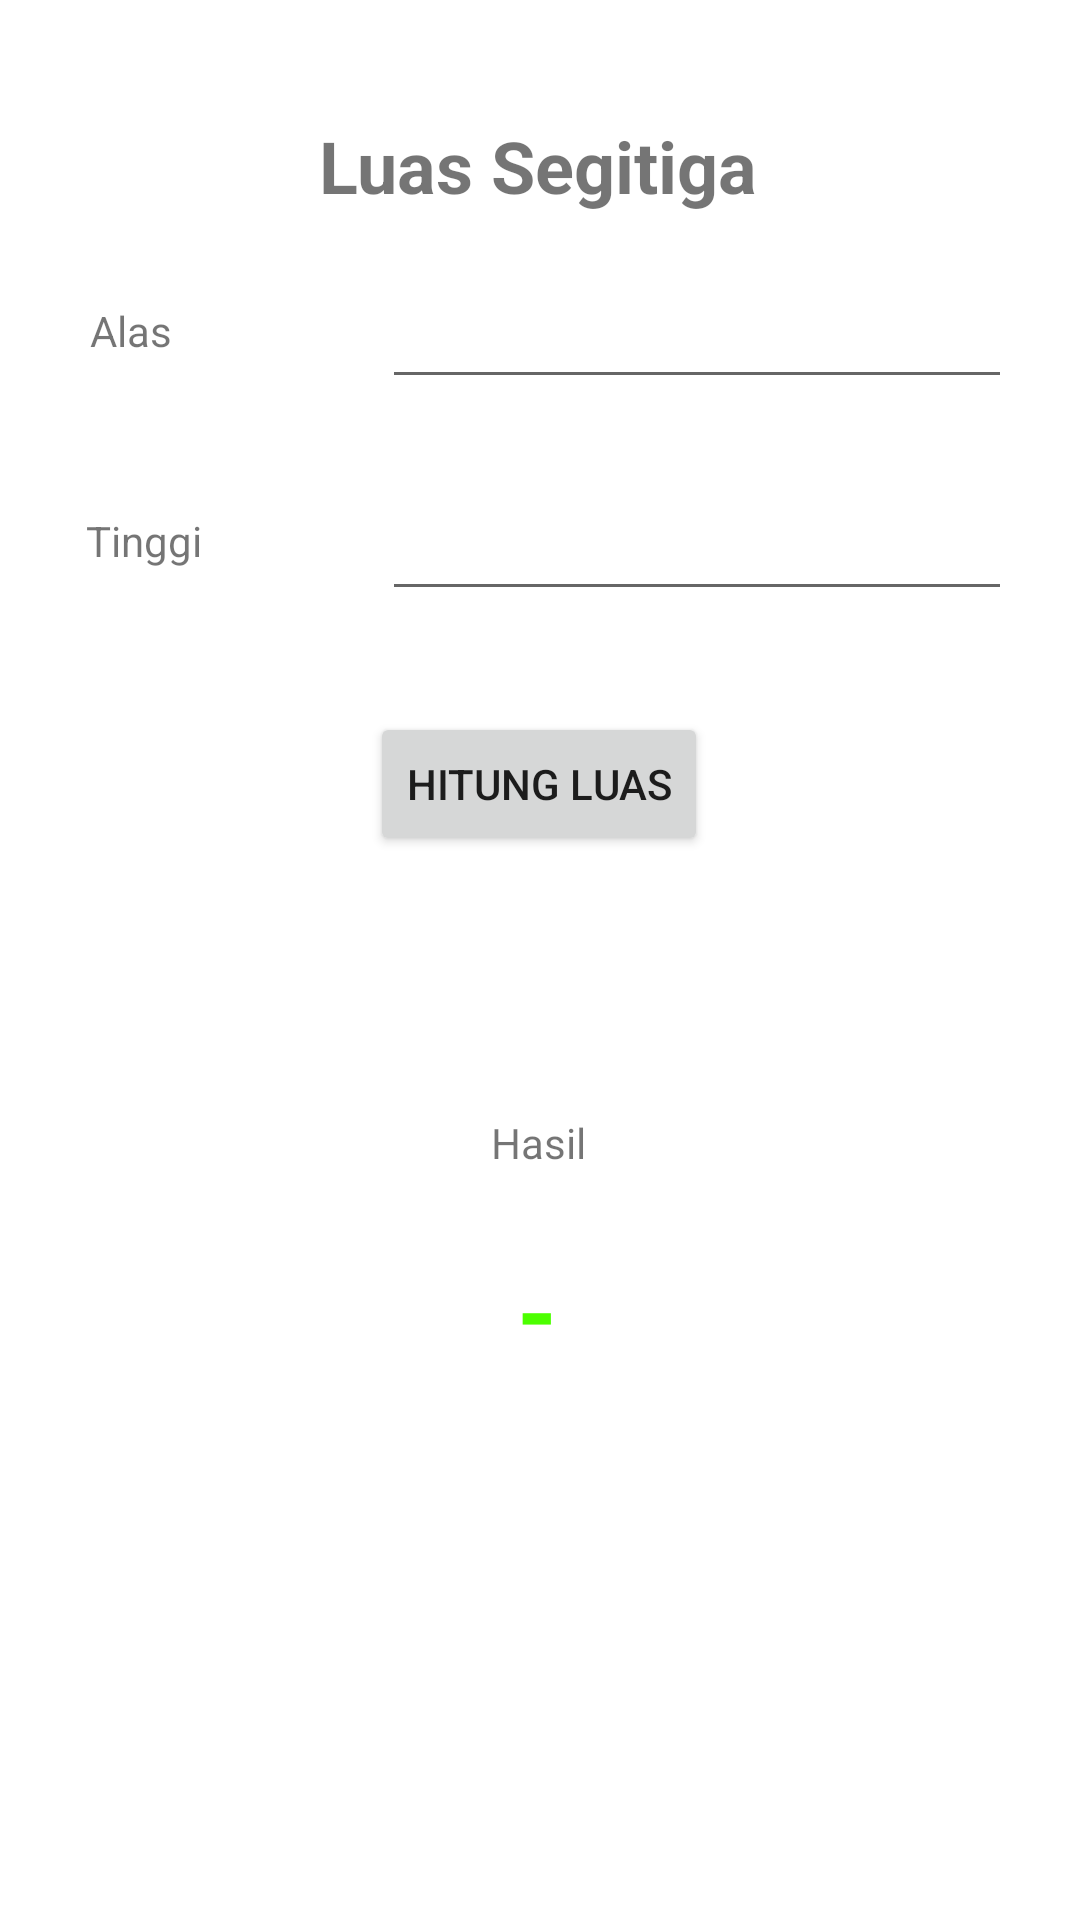

Android layout source for this screen:
<!-- AndroidManifest.xml: application theme Theme.Pertemian1_intent -->
<!-- res/layout/activity_luassegitiga.xml -->
<?xml version="1.0" encoding="utf-8"?>
<androidx.constraintlayout.widget.ConstraintLayout xmlns:android="http://schemas.android.com/apk/res/android"
    xmlns:app="http://schemas.android.com/apk/res-auto"
    xmlns:tools="http://schemas.android.com/tools"
    android:layout_width="match_parent"
    android:layout_height="match_parent"
    tools:context=".luassegitiga">

    <EditText
        android:id="@+id/tinggi"
        android:layout_width="wrap_content"
        android:layout_height="wrap_content"
        android:layout_marginEnd="16dp"
        android:ems="10"
        android:inputType="textPersonName"
        app:layout_constraintBottom_toBottomOf="parent"
        app:layout_constraintEnd_toEndOf="parent"
        app:layout_constraintHorizontal_bias="0.951"
        app:layout_constraintStart_toStartOf="parent"
        app:layout_constraintTop_toTopOf="parent"
        app:layout_constraintVertical_bias="0.271" />

    <TextView
        android:id="@+id/textView12"
        android:layout_width="wrap_content"
        android:layout_height="wrap_content"
        android:layout_marginStart="16dp"
        android:text="Tinggi"
        app:layout_constraintBottom_toBottomOf="parent"
        app:layout_constraintEnd_toEndOf="parent"
        app:layout_constraintHorizontal_bias="0.041"
        app:layout_constraintStart_toStartOf="parent"
        app:layout_constraintTop_toTopOf="parent"
        app:layout_constraintVertical_bias="0.275" />

    <TextView
        android:id="@+id/textView3"
        android:layout_width="wrap_content"
        android:layout_height="wrap_content"
        android:text="Luas Segitiga"
        android:textSize="24sp"
        android:textStyle="bold"
        app:layout_constraintBottom_toBottomOf="parent"
        app:layout_constraintEnd_toEndOf="parent"
        app:layout_constraintHorizontal_bias="0.498"
        app:layout_constraintStart_toStartOf="parent"
        app:layout_constraintTop_toTopOf="parent"
        app:layout_constraintVertical_bias="0.064" />

    <TextView
        android:id="@+id/textView4"
        android:layout_width="wrap_content"
        android:layout_height="wrap_content"
        android:layout_marginStart="16dp"
        android:text="Alas"
        app:layout_constraintBottom_toBottomOf="parent"
        app:layout_constraintEnd_toEndOf="parent"
        app:layout_constraintHorizontal_bias="0.044"
        app:layout_constraintStart_toStartOf="parent"
        app:layout_constraintTop_toTopOf="parent"
        app:layout_constraintVertical_bias="0.162" />

    <EditText
        android:id="@+id/alas"
        android:layout_width="wrap_content"
        android:layout_height="wrap_content"
        android:layout_marginEnd="16dp"
        android:ems="10"
        android:inputType="textPersonName"
        app:layout_constraintBottom_toBottomOf="parent"
        app:layout_constraintEnd_toEndOf="parent"
        app:layout_constraintHorizontal_bias="0.951"
        app:layout_constraintStart_toStartOf="parent"
        app:layout_constraintTop_toTopOf="parent"
        app:layout_constraintVertical_bias="0.153" />

    <Button
        android:id="@+id/hitungluas"
        android:layout_width="wrap_content"
        android:layout_height="wrap_content"
        android:text="Hitung Luas"
        app:layout_constraintBottom_toBottomOf="parent"
        app:layout_constraintEnd_toEndOf="parent"
        app:layout_constraintHorizontal_bias="0.498"
        app:layout_constraintStart_toStartOf="parent"
        app:layout_constraintTop_toTopOf="parent"
        app:layout_constraintVertical_bias="0.401" />

    <TextView
        android:id="@+id/textView13"
        android:layout_width="wrap_content"
        android:layout_height="wrap_content"
        android:text="Hasil"
        app:layout_constraintBottom_toBottomOf="parent"
        app:layout_constraintEnd_toEndOf="parent"
        app:layout_constraintHorizontal_bias="0.498"
        app:layout_constraintStart_toStartOf="parent"
        app:layout_constraintTop_toTopOf="parent"
        app:layout_constraintVertical_bias="0.598" />

    <TextView
        android:id="@+id/txt_hasil"
        android:layout_width="wrap_content"
        android:layout_height="wrap_content"
        android:text="-"
        android:textColor="#4CFF00"
        android:textSize="34sp"
        android:textStyle="bold"
        app:layout_constraintBottom_toBottomOf="parent"
        app:layout_constraintEnd_toEndOf="parent"
        app:layout_constraintHorizontal_bias="0.497"
        app:layout_constraintStart_toStartOf="parent"
        app:layout_constraintTop_toTopOf="parent"
        app:layout_constraintVertical_bias="0.696" />

</androidx.constraintlayout.widget.ConstraintLayout>
<!-- resources referenced by this layout -->
<resources>
  <style name="Theme.Pertemian1_intent" parent="Theme.MaterialComponents.DayNight.DarkActionBar">
          
          <item name="colorPrimary">@color/purple_500</item>
          <item name="colorPrimaryVariant">@color/purple_700</item>
          <item name="colorOnPrimary">@color/white</item>
          
          <item name="colorSecondary">@color/teal_200</item>
          <item name="colorSecondaryVariant">@color/teal_700</item>
          <item name="colorOnSecondary">@color/black</item>
          
          <item name="android:statusBarColor" tools:targetApi="l">?attr/colorPrimaryVariant</item>
          
      </style>
  <!-- not gathered from this repository: default colours our renderer supplied (Android Studio template values) -->
  <color name="purple_500">#FF6200EE</color>
  <color name="purple_700">#FF3700B3</color>
  <color name="teal_200">#FF03DAC5</color>
  <color name="teal_700">#FF018786</color>
  <color name="black">#FF000000</color>
  <color name="white">#FFFFFFFF</color>
</resources>
